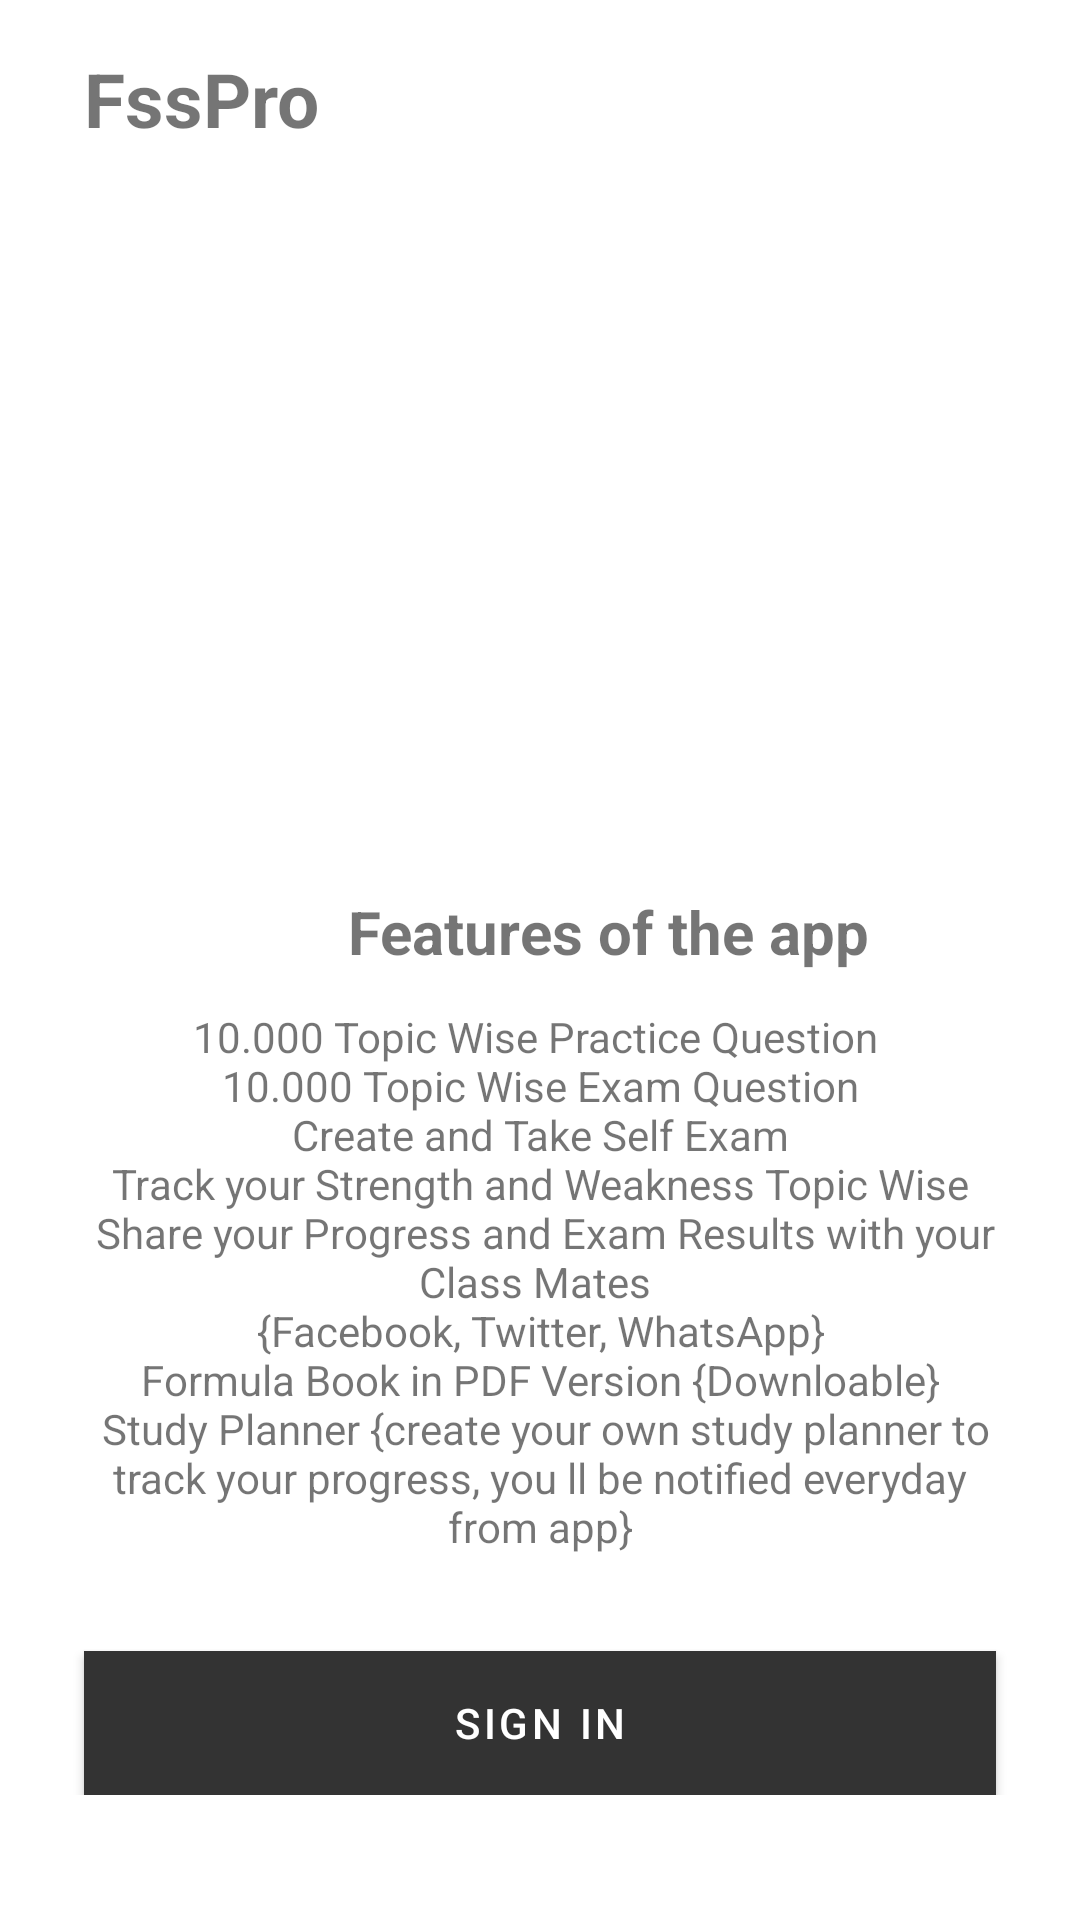

Produce the Android XML layout that renders to this screen, including the resource entries it uses.
<!-- AndroidManifest.xml: application theme AppTheme -->
<!-- res/layout/activity_main.xml -->
<?xml version="1.0" encoding="utf-8"?>
<androidx.constraintlayout.widget.ConstraintLayout xmlns:android="http://schemas.android.com/apk/res/android"
    xmlns:app="http://schemas.android.com/apk/res-auto"
    xmlns:tools="http://schemas.android.com/tools"
    android:layout_width="match_parent"
    android:layout_height="match_parent"
    tools:context=".MainActivity">


    <ScrollView
        android:layout_width="match_parent"
        android:layout_height="match_parent"
        app:layout_constraintEnd_toEndOf="parent"
        app:layout_constraintTop_toTopOf="parent">

        <LinearLayout
            android:layout_width="match_parent"
            android:layout_height="wrap_content"
            android:orientation="vertical" >
            <androidx.constraintlayout.widget.ConstraintLayout
                android:layout_width="match_parent"
                android:layout_height="wrap_content"
                android:paddingBottom="20dp">
                <TextView
                    android:id="@+id/titleId"
                    android:layout_width="wrap_content"
                    android:layout_height="wrap_content"
                    android:layout_marginStart="28dp"
                    android:layout_marginTop="16dp"
                    android:text="FssPro"
                    android:textSize="25sp"
                    android:textStyle="bold"
                    app:layout_constraintStart_toStartOf="parent"
                    app:layout_constraintTop_toTopOf="parent" />

                <ImageView
                    android:id="@+id/imageView2"
                    android:layout_width="57dp"
                    android:layout_height="54dp"
                    android:layout_marginTop="4dp"
                    android:layout_marginEnd="28dp"
                    app:layout_constraintEnd_toEndOf="parent"
                    app:layout_constraintTop_toTopOf="parent"
                    app:srcCompat="@drawable/lion" />

                <ImageView

                    android:id="@+id/imageView3"
                    android:layout_width="364dp"
                    android:layout_height="217dp"
                    android:layout_marginStart="28dp"
                    android:layout_marginTop="56dp"
                    android:layout_marginEnd="28dp"
                    app:layout_constraintEnd_toEndOf="parent"
                    app:layout_constraintHorizontal_bias="1.0"
                    app:layout_constraintStart_toStartOf="parent"
                    app:layout_constraintTop_toTopOf="parent"
                    app:srcCompat="@drawable/nature" />

                <TextView
                    android:id="@+id/textView2"
                    android:layout_width="wrap_content"
                    android:layout_height="wrap_content"
                    android:layout_marginStart="116dp"
                    android:layout_marginTop="24dp"
                    android:text="Features of the app"
                    android:textSize="20sp"
                    android:textStyle="bold"
                    app:layout_constraintStart_toStartOf="parent"
                    app:layout_constraintTop_toBottomOf="@+id/imageView3" />

                <Button

                    android:id="@+id/signin"
                    android:layout_width="match_parent"
                    android:layout_height="wrap_content"
                    android:layout_marginStart="28dp"
                    android:layout_marginTop="32dp"
                    android:layout_marginEnd="28dp"
                    android:background="@android:color/darker_gray"
                    android:text="@string/sign_in"
                    android:textColor="@android:color/white"
                    app:layout_constraintEnd_toEndOf="parent"
                    app:layout_constraintHorizontal_bias="0.0"
                    app:layout_constraintStart_toStartOf="parent"
                    app:layout_constraintTop_toBottomOf="@+id/textView3" />

                <TextView
                    android:id="@+id/textView3"
                    android:layout_width="0dp"
                    android:layout_height="wrap_content"
                    android:layout_marginStart="28dp"
                    android:layout_marginTop="12dp"
                    android:layout_marginEnd="28dp"
                    android:text="@string/main_text"
                    android:textAlignment="center"
                    app:layout_constraintEnd_toEndOf="parent"
                    app:layout_constraintHorizontal_bias="0.0"
                    app:layout_constraintStart_toStartOf="parent"
                    app:layout_constraintTop_toBottomOf="@+id/textView2" />
            </androidx.constraintlayout.widget.ConstraintLayout>
        </LinearLayout>
    </ScrollView>
</androidx.constraintlayout.widget.ConstraintLayout>
<!-- resources referenced by this layout -->
<resources>
  <string name="main_text">
          10.000 Topic Wise Practice Question \n
          10.000 Topic Wise Exam Question \n
          Create and Take Self Exam \n
          Track your Strength and Weakness Topic Wise \n
          Share your Progress and Exam Results with your Class Mates \n
          {Facebook, Twitter, WhatsApp} \n
          Formula Book in PDF Version {Downloable} \n
          Study Planner {create your own study planner to track your progress, you ll be notified
          everyday from app}
      </string>
  <string name="sign_in">Sign in</string>
  <style name="AppTheme" parent="Theme.MaterialComponents.Light.DarkActionBar">
          
          <item name="colorPrimary">#333333</item>
          <item name="colorPrimaryDark">#0d0d0d</item>
          <item name="colorAccent">@android:color/white</item>
      </style>
</resources>
